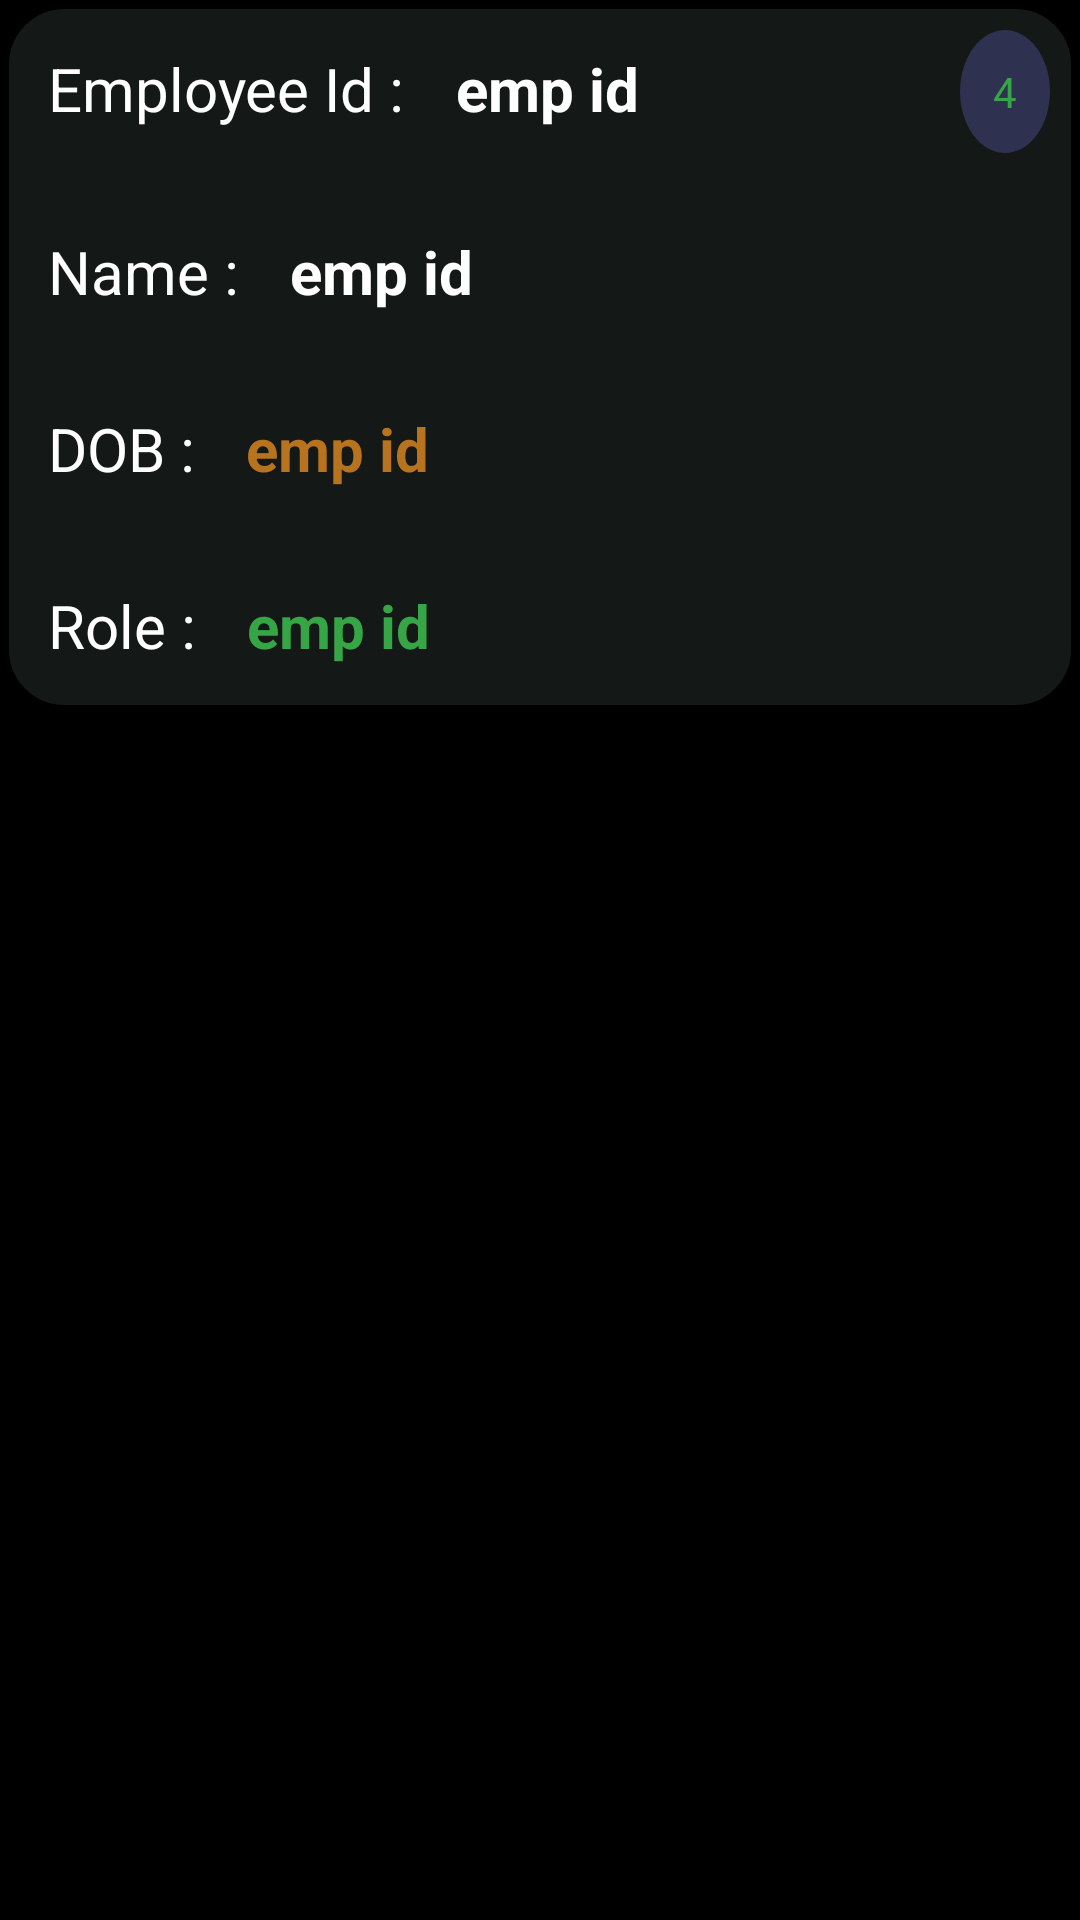

Produce the Android XML layout that renders to this screen, including the resource entries it uses.
<!-- AndroidManifest.xml: application theme Theme.Greendzine -->
<!-- res/layout/item.xml -->
<?xml version="1.0" encoding="utf-8"?>
<LinearLayout xmlns:android="http://schemas.android.com/apk/res/android"
    android:layout_width="match_parent"
    android:orientation="vertical"
    android:background="@color/black"
    android:layout_height="wrap_content">


        <LinearLayout
            android:layout_width="match_parent"
            android:layout_height="wrap_content"
            android:orientation="vertical"
            android:background="@drawable/rounded_card"
            >
            <LinearLayout
                android:layout_width="wrap_content"
                android:layout_height="wrap_content"
                android:orientation="horizontal"
                android:padding="10dp"

                >
                <LinearLayout
                    android:layout_width="wrap_content"
                    android:layout_height="wrap_content"
                    android:orientation="horizontal"
                    >
                <TextView android:id="@+id/empidTV"
                    android:layout_width="wrap_content"
                    android:layout_height="wrap_content"
                    android:padding="6dp"
                    android:textAppearance="@style/Base.CardView"
                    android:textSize="20sp"
                    android:textColor="@color/white"
                    android:text="Employee Id : "
                    />
                <TextView android:id="@+id/idTextView"
                    android:layout_width="wrap_content"
                    android:layout_height="wrap_content"
                    android:padding="6dp"
                    android:textAppearance="@style/Base.CardView"
                    android:textColor="@color/white"
                    android:textStyle="bold"
                    android:textSize="20sp"
                    android:text="emp id"
                    />
                </LinearLayout>
                <RelativeLayout
                    android:layout_width="wrap_content"
                    android:layout_height="wrap_content"
                    >
                <TextView
                    android:id="@+id/badgeTextView"
                    android:layout_width="wrap_content"
                    android:layout_height="wrap_content"
                    android:background="@drawable/bigger_circle_avatar"
                    android:padding="11dp"
                    android:text="4"
                    android:layout_alignParentEnd="true"
                    android:textAlignment="center"
                    android:textColor="#36A546" />
                </RelativeLayout>
            </LinearLayout>
            <LinearLayout
                android:layout_width="match_parent"
                android:layout_height="wrap_content"
                android:padding="10dp"
                android:orientation="horizontal"
                >
                <TextView android:id="@+id/nameTV"
                    android:layout_width="wrap_content"
                    android:layout_height="wrap_content"
                    android:padding="6dp"
                    android:textAppearance="@style/Base.CardView"
                    android:textSize="20sp"
                    android:textColor="@color/white"
                    android:text="Name : "
                    />
                <TextView android:id="@+id/nameTextView"
                    android:layout_width="wrap_content"
                    android:layout_height="wrap_content"
                    android:padding="6dp"
                    android:textAppearance="@style/Base.CardView"
                    android:textColor="@color/white"
                    android:textStyle="bold"
                    android:textSize="20sp"
                    android:text="emp id"
                    />
            </LinearLayout>
            <LinearLayout
                android:layout_width="match_parent"
                android:layout_height="wrap_content"
                android:orientation="horizontal"
                android:padding="10dp"
                >
                <TextView android:id="@+id/dobTV"
                    android:layout_width="wrap_content"
                    android:layout_height="wrap_content"
                    android:padding="6dp"
                    android:textAppearance="@style/Base.CardView"
                    android:textSize="20sp"
                    android:textColor="@color/white"
                    android:text="DOB : "
                    />
                <TextView android:id="@+id/dobTextView"
                    android:layout_width="wrap_content"
                    android:layout_height="wrap_content"
                    android:padding="6dp"
                    android:textAppearance="@style/Base.CardView"
                    android:textColor="#B7731E"
                    android:textStyle="bold"
                    android:textSize="20sp"
                    android:text="emp id"
                    />
            </LinearLayout>
            <LinearLayout
                android:layout_width="match_parent"
                android:layout_height="wrap_content"
                android:orientation="horizontal"
                android:padding="10dp"
                >
                <TextView android:id="@+id/roleTV"
                    android:layout_width="wrap_content"
                    android:layout_height="wrap_content"
                    android:padding="6dp"
                    android:textAppearance="@style/Base.CardView"
                    android:textSize="20sp"
                    android:textColor="@color/white"
                    android:text="Role : "
                    />
                <TextView android:id="@+id/roleTextView"
                    android:layout_width="wrap_content"
                    android:layout_height="wrap_content"
                    android:padding="6dp"
                    android:textAppearance="@style/Base.CardView"
                    android:textColor="#36A546"
                    android:textStyle="bold"
                    android:textSize="20sp"
                    android:text="emp id"
                    />
            </LinearLayout>
        </LinearLayout>

</LinearLayout>
<!-- resources referenced by this layout -->
<resources>
  <color name="black">#FF000000</color>
  <color name="white">#FFFFFFFF</color>
  <!-- drawable bigger_circle_avatar (drawable) -->
  <?xml version="1.0" encoding="utf-8"?>
  <selector xmlns:android="http://schemas.android.com/apk/res/android">
      <item>
          <shape xmlns:android="http://schemas.android.com/apk/res/android"
              android:shape="oval">
              <solid android:color="#5E5E5EB5" />
              <size
                  android:height="30dp"
                  android:width="30dp"
                  />
          </shape>
      </item>
  </selector>
  <!-- drawable rounded_card (drawable) -->
  <?xml version="1.0" encoding="utf-8"?>
  <shape xmlns:android="http://schemas.android.com/apk/res/android" android:shape="rectangle">
      <stroke
          android:width="3dp"
          />
      <solid android:color="#141816" />
      <corners android:radius="20dp"/>
  </shape>
  <style name="Theme.Greendzine" parent="Theme.MaterialComponents.DayNight.NoActionBar">
          
          <item name="colorPrimary">@color/dark_green</item>
          <item name="colorPrimaryVariant">@color/dark_green</item>
          <item name="colorOnPrimary">@color/white</item>
          
          <item name="colorSecondary">@color/light_green</item>
          <item name="colorSecondaryVariant">@color/light_green</item>
          <item name="colorOnSecondary">@color/black</item>
          
          <item name="android:statusBarColor" tools:targetApi="l">?attr/colorPrimaryVariant</item>
          
      </style>
  <color name="dark_green">#245F2E</color>
  <color name="light_green">#36A546</color>
</resources>
